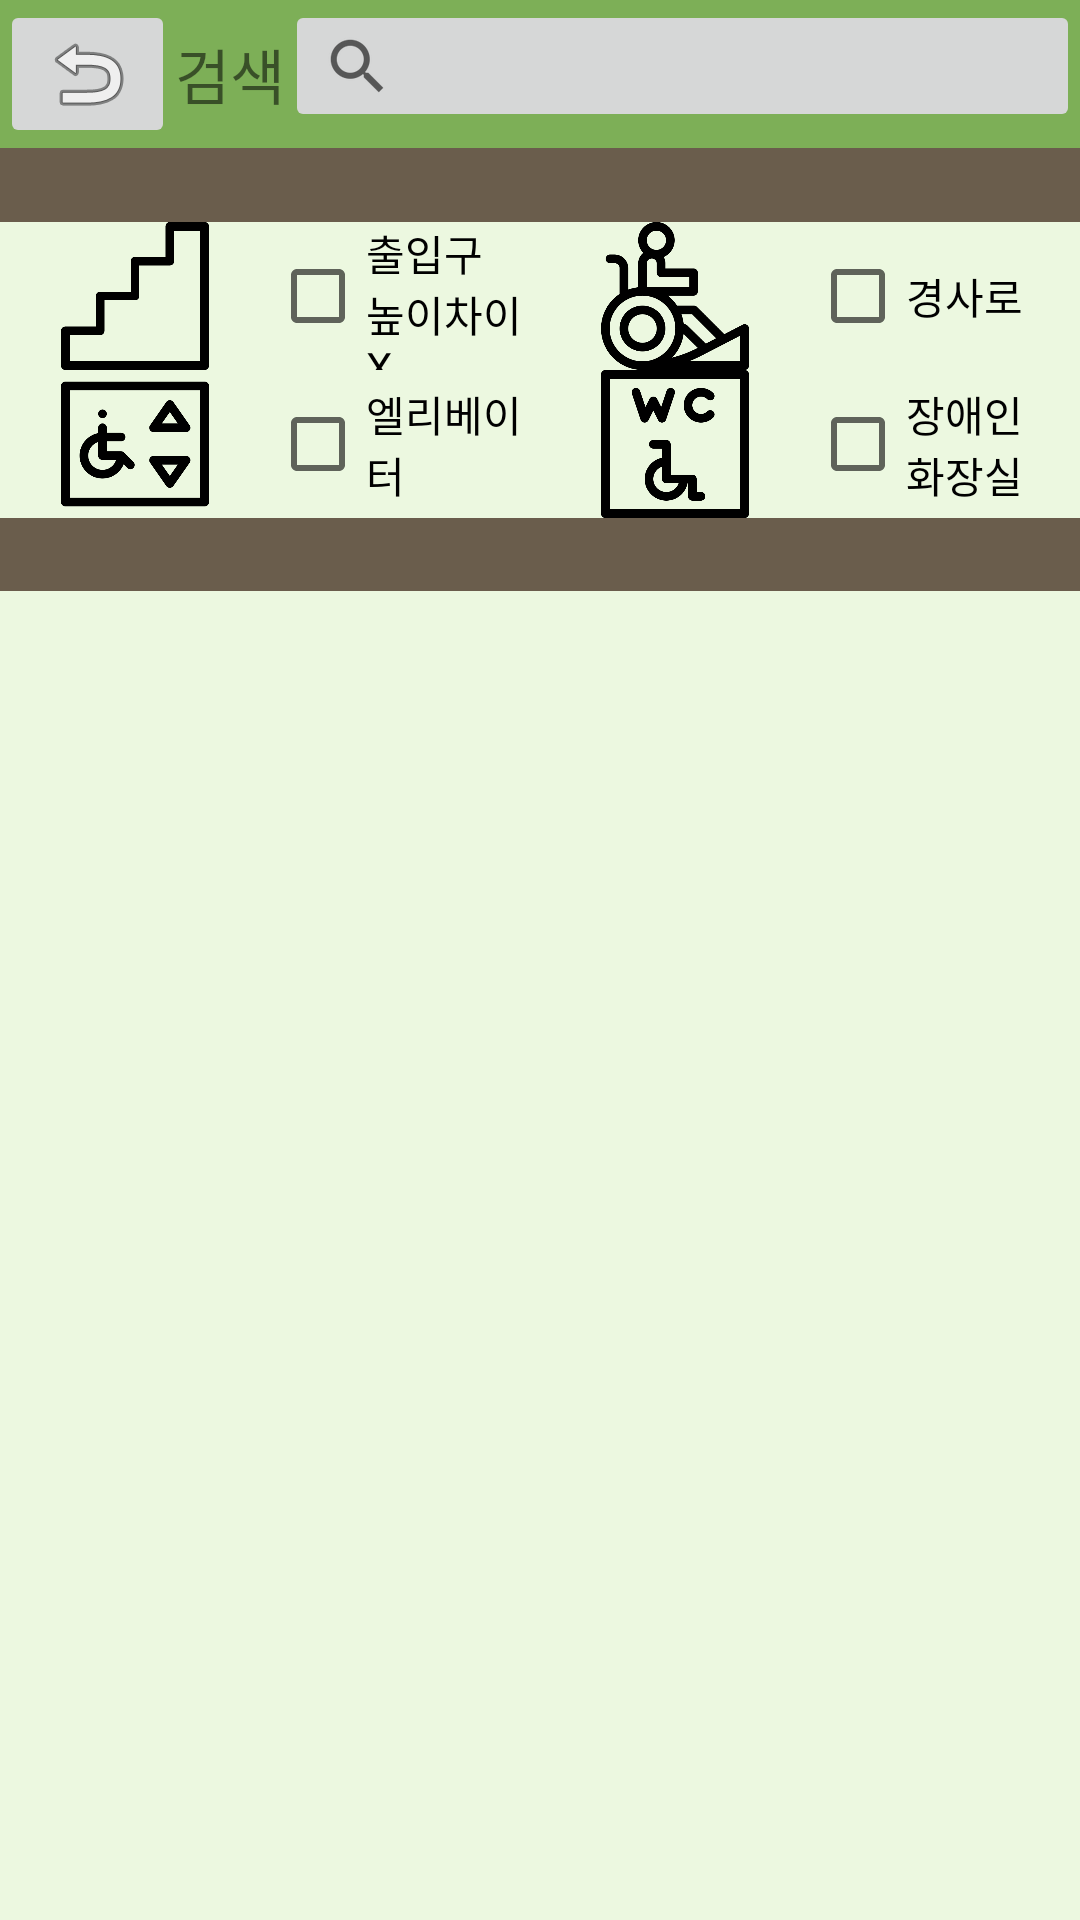

Here is an Android app screen rendered from its layout file. Give the layout XML and the strings, colors and styles it references.
<!-- AndroidManifest.xml: application theme Theme.FreeChair -->
<!-- res/layout/activity_search_result.xml -->
<?xml version="1.0" encoding="utf-8"?>
<LinearLayout xmlns:android="http://schemas.android.com/apk/res/android"
    xmlns:app="http://schemas.android.com/apk/res-auto"
    xmlns:tools="http://schemas.android.com/tools"
    android:layout_width="match_parent"
    android:layout_height="match_parent"
    android:orientation="vertical"
    android:background="@color/themeColor"
    tools:context=".SearchResultActivity">

    <LinearLayout
        android:layout_width="match_parent"
        android:layout_height="match_parent"
        android:layout_weight="6"
        android:background="@color/contentColor"
        android:orientation="horizontal">

        <ImageButton
            android:id="@+id/backButton"
            android:layout_width="wrap_content"
            android:layout_height="match_parent"
            android:layout_weight="0.8"
            app:srcCompat="@android:drawable/ic_menu_revert" />

        <TextView
            android:id="@+id/textView"
            android:layout_width="wrap_content"
            android:layout_height="match_parent"
            android:layout_weight="0"
            android:gravity="center_vertical"
            android:text="@string/search_activity"
            android:textSize="20sp" />

        <ImageButton
            android:id="@+id/searchButton"
            android:layout_width="wrap_content"
            android:layout_height="wrap_content"
            android:layout_weight="70"
            android:scaleType="fitStart"
            app:srcCompat="?android:attr/actionModeWebSearchDrawable" />

    </LinearLayout>

    <LinearLayout
        android:layout_width="match_parent"
        android:layout_height="match_parent"
        android:layout_weight="5"
        android:orientation="vertical">

        <View
            android:id="@+id/view"
            android:layout_width="match_parent"
            android:layout_height="wrap_content"
            android:layout_weight="1"
            android:background="@color/wood"
            android:alpha="0.8"
            />

        <LinearLayout
            android:layout_width="match_parent"
            android:layout_height="wrap_content"
            android:layout_weight="0.8"
            android:orientation="horizontal">

            <ImageView
                android:id="@+id/imageView"
                android:layout_width="wrap_content"
                android:layout_height="match_parent"
                android:layout_weight="1"
                app:srcCompat="@drawable/stairs" />

            <CheckBox
                android:id="@+id/checkBox"
                android:layout_width="match_parent"
                android:layout_height="match_parent"
                android:layout_weight="1"
                android:text="@string/stair" />

            <ImageView
                android:id="@+id/imageView2"
                android:layout_width="match_parent"
                android:layout_height="match_parent"
                android:layout_weight="1"
                app:srcCompat="@drawable/ramp" />

            <CheckBox
                android:id="@+id/checkBox2"
                android:layout_width="match_parent"
                android:layout_height="match_parent"
                android:layout_weight="1"
                android:text="@string/ramp" />

        </LinearLayout>

        <LinearLayout
            android:layout_width="match_parent"
            android:layout_height="wrap_content"
            android:layout_weight="0.8"
            android:orientation="horizontal">

            <ImageView
                android:id="@+id/imageView3"
                android:layout_width="wrap_content"
                android:layout_height="match_parent"
                android:layout_weight="1"
                app:srcCompat="@drawable/elevator" />

            <CheckBox
                android:id="@+id/checkBox3"
                android:layout_width="match_parent"
                android:layout_height="match_parent"
                android:layout_weight="1"
                android:text="@string/elevator" />

            <ImageView
                android:id="@+id/imageView4"
                android:layout_width="match_parent"
                android:layout_height="match_parent"
                android:layout_weight="1"
                app:srcCompat="@drawable/wc" />

            <CheckBox
                android:id="@+id/checkBox4"
                android:layout_width="match_parent"
                android:layout_height="match_parent"
                android:layout_weight="1"
                android:text="@string/wc" />


        </LinearLayout>

        <View
            android:id="@+id/view2"
            android:layout_width="match_parent"
            android:layout_height="wrap_content"
            android:layout_weight="1"
            android:background="@color/wood"
            android:alpha="0.8"/>
    </LinearLayout>

    <androidx.recyclerview.widget.RecyclerView
        android:layout_width="match_parent"
        android:layout_height="match_parent"
        android:layout_weight="2">

    </androidx.recyclerview.widget.RecyclerView>


</LinearLayout>
<!-- resources referenced by this layout -->
<resources>
  <color name="contentColor">#A13D8509</color>
  <color name="themeColor">#ECF8E0</color>
  <color name="wood">#4a3728</color>
  <!-- drawable elevator: png bitmap (drawable, 10253 bytes) -->
  <!-- drawable ramp: png bitmap (drawable, 17844 bytes) -->
  <!-- drawable stairs: png bitmap (drawable, 3836 bytes) -->
  <!-- drawable wc: png bitmap (drawable, 11311 bytes) -->
  <string name="elevator">엘리베이터</string>
  <string name="ramp">경사로</string>
  <string name="search_activity">검색</string>
  <string name="stair">출입구\n높이차이X</string>
  <string name="wc">장애인\n화장실</string>
  <style name="Theme.FreeChair" parent="Theme.MaterialComponents.DayNight.DarkActionBar">
          
          <item name="colorPrimary">@color/purple_500</item>
          <item name="colorPrimaryVariant">@color/purple_700</item>
          <item name="colorOnPrimary">@color/white</item>
          
          <item name="colorSecondary">@color/teal_200</item>
          <item name="colorSecondaryVariant">@color/teal_700</item>
          <item name="colorOnSecondary">@color/black</item>
          
          <item name="android:statusBarColor" tools:targetApi="l">?attr/colorPrimaryVariant</item>
          
      </style>
  <color name="purple_500">#FF6200EE</color>
  <color name="purple_700">#FF3700B3</color>
  <color name="white">#FFFFFFFF</color>
  <color name="teal_200">#FF03DAC5</color>
  <color name="teal_700">#FF018786</color>
  <color name="black">#FF000000</color>
</resources>
